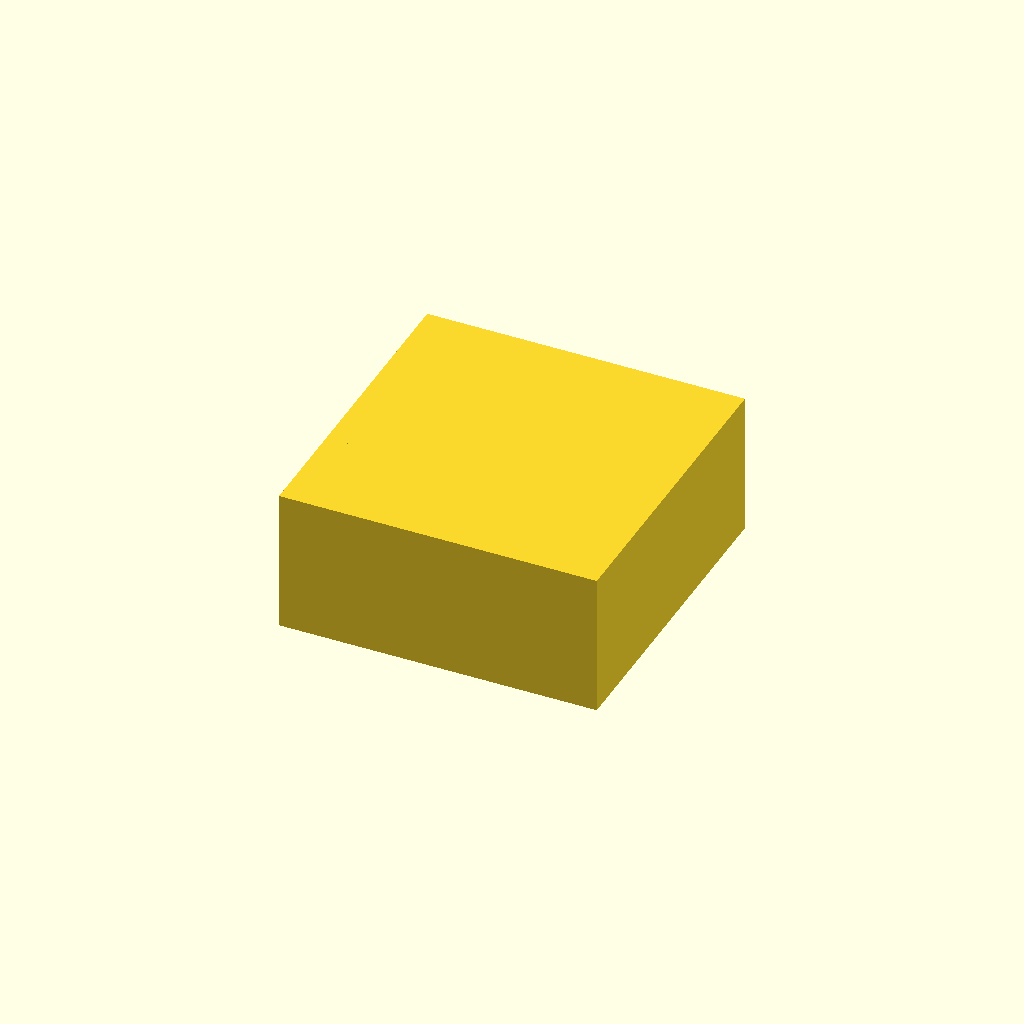
Cell 1 — every parameter at its default value.
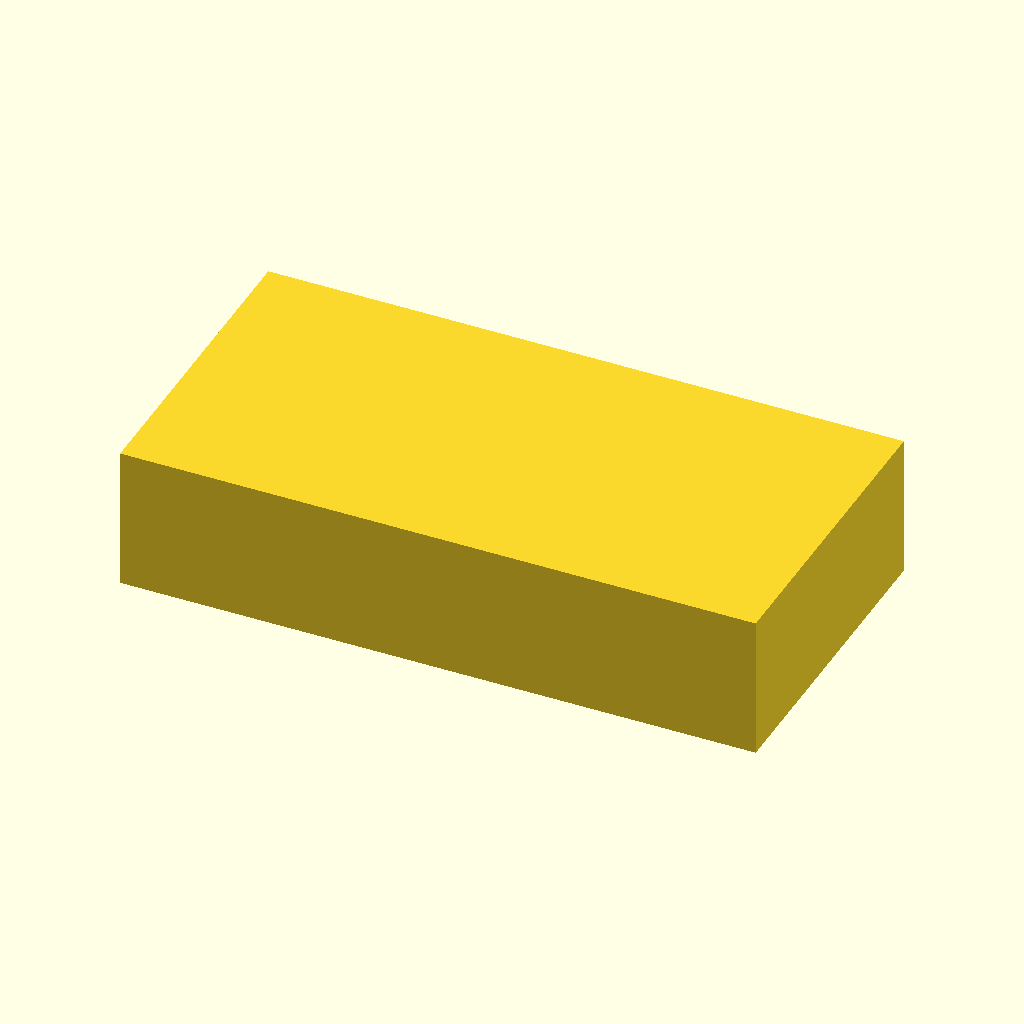
Cell 2: the same model with box_outer_x = 180.
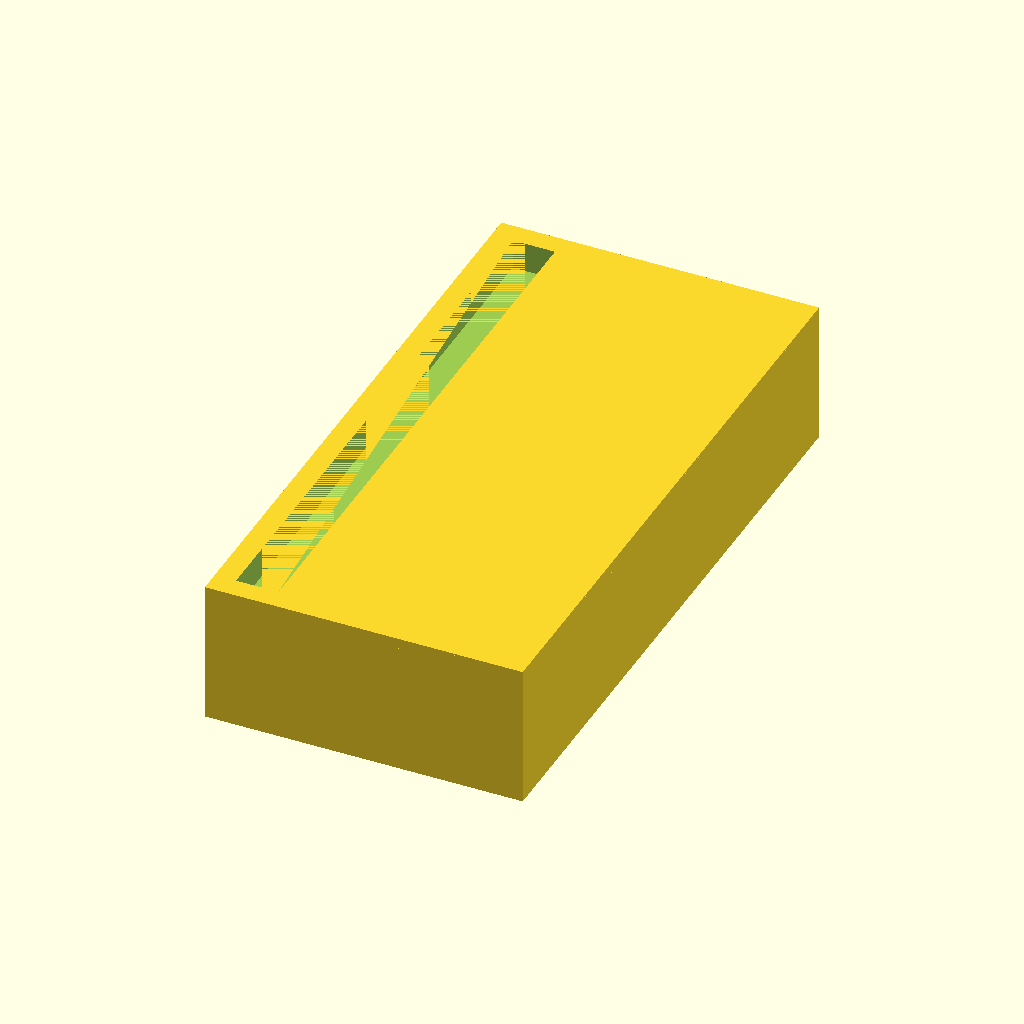
Cell 3: the same model with box_outer_y = 180.
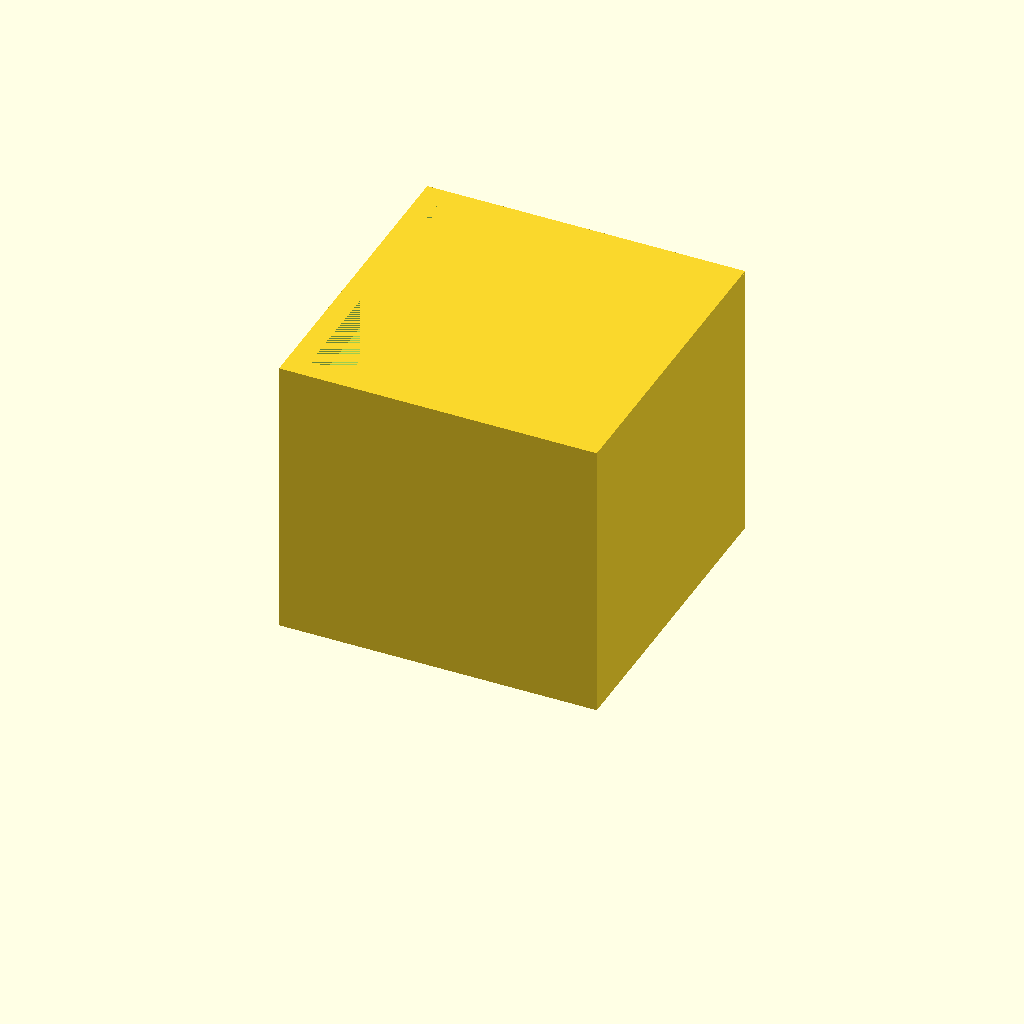
Cell 4: box_height = 80 (everything else at default).
All cells are drawn from one camera (rotation 55°, 0°, 25°, orthographic, colour scheme Cornfield), so only the parameter changes between them.
Source of the model, bench/results/box-v5-k8/code/tiiny_ATinyGreenCell_scadcoder-qwen3.5-9b-v5/stirrer_fan_housing_s1_a2.scad:
// DIY magnetic stirrer housing (print orientation: upside-down open box)
// Units: mm. Walls 2.5 mm thick. Top plate 2 mm thick.

// ---- Dimensions ----
box_outer_x   = 90;    // outer size in X
box_outer_y   = 90;    // outer size in Y
wall_thick    = 2.5;   // wall thickness
top_plate_t   = 2;     // top plate thickness (z = 0 to 2)
box_height    = 40;    // total height of box walls (z = 0 to 40)
screw_hole_d  = 4.5;   // M4 screw hole diameter
screw_pitch   = 71.5;  // square pitch of screw holes (X and Y)
notch_w       = 12;    // power cable notch width
notch_depth   = 8;     // notch depth from open edge (z = 32 to 40)
eps           = 0.5;   // cutter overshoot past faces

$fn = 64;

// ---- Model ----
difference() {
    // Main box body: floor + four walls, open at the top
    union() {
        translate([-box_outer_x/2, -box_outer_y/2, 0])
            cube([box_outer_x, box_outer_y, box_height]);

        // Open the top: cut a block 1 mm above the top plate through the walls
        translate([-box_outer_x/2, -box_outer_y/2, box_height - top_plate_t - eps])
            cube([box_outer_x, box_outer_y, top_plate_t + 2*eps]);
    }

    // Screw holes through the top plate on a centred square pattern
    for (sx = [-1, 1], sy = [-1, 1])
        translate([sx * screw_pitch/2, sy * screw_pitch/2, 0])
            cylinder(d = screw_hole_d, h = top_plate_t + eps);

    // Notch for the power cable in one wall, centred along that wall
    translate([-box_outer_x/2 + notch_w/2, -box_outer_y/2 + notch_w/2,
               box_height - notch_depth])
        cube([notch_w, box_outer_y - notch_w, notch_depth + eps]);
}
Customizer parameters (derived from the source; name, type, default, range or options):
box_outer_x: number, default 90
box_outer_y: number, default 90
wall_thick: number, default 2.5
top_plate_t: number, default 2
box_height: number, default 40
screw_hole_d: number, default 4.5
screw_pitch: number, default 71.5
notch_w: number, default 12
notch_depth: number, default 8
eps: number, default 0.5
